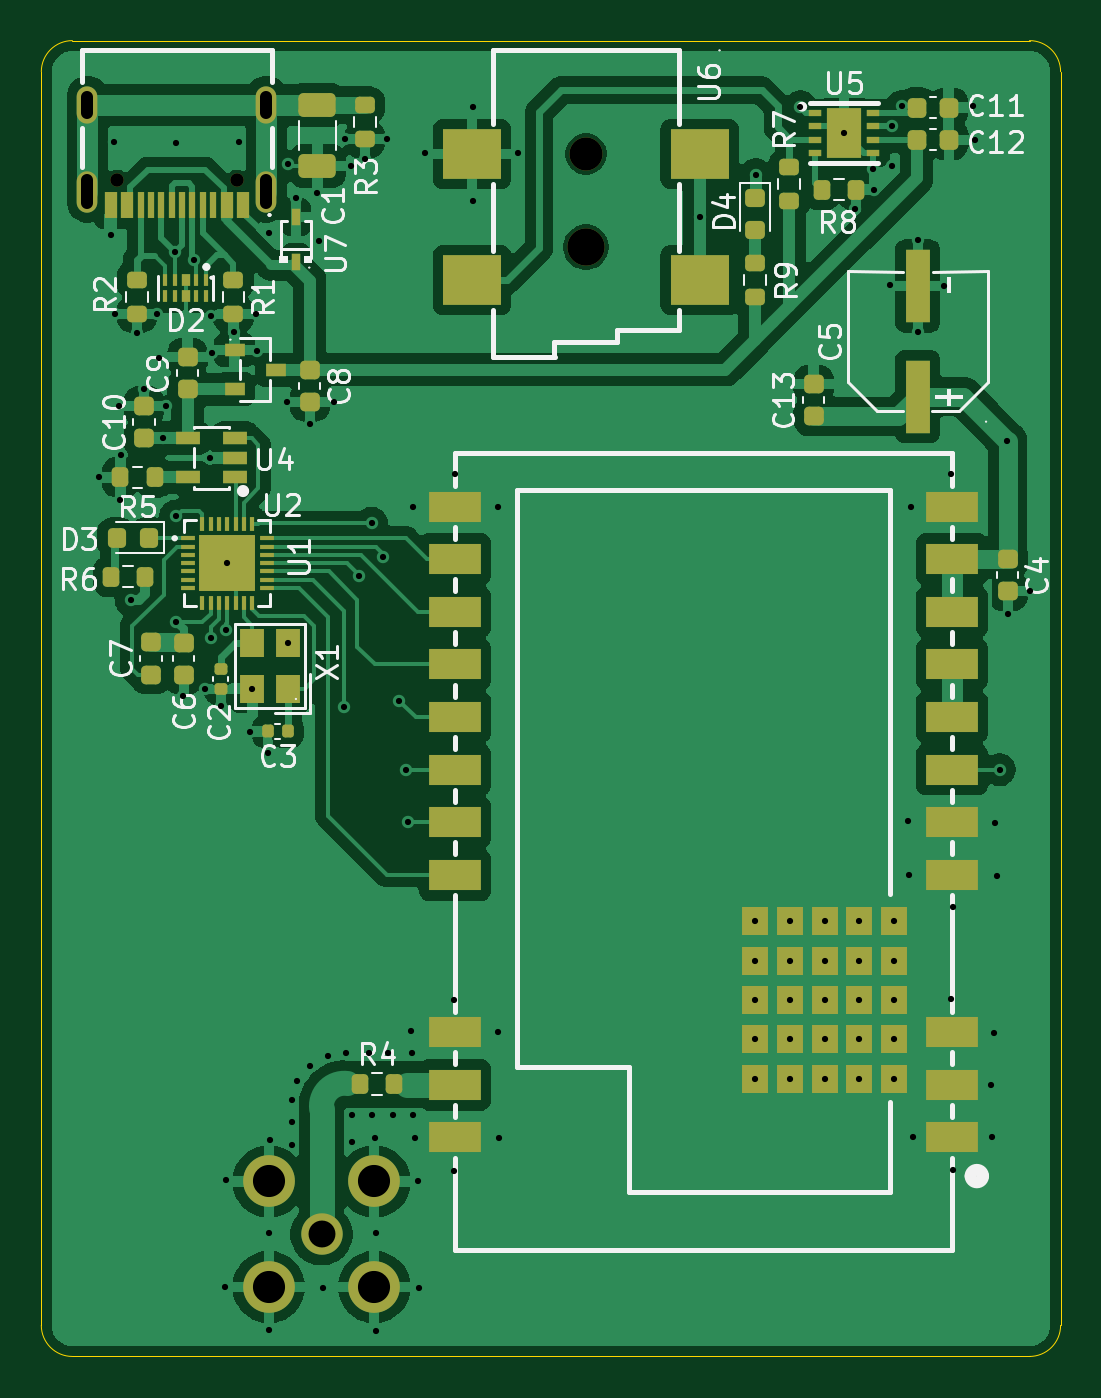
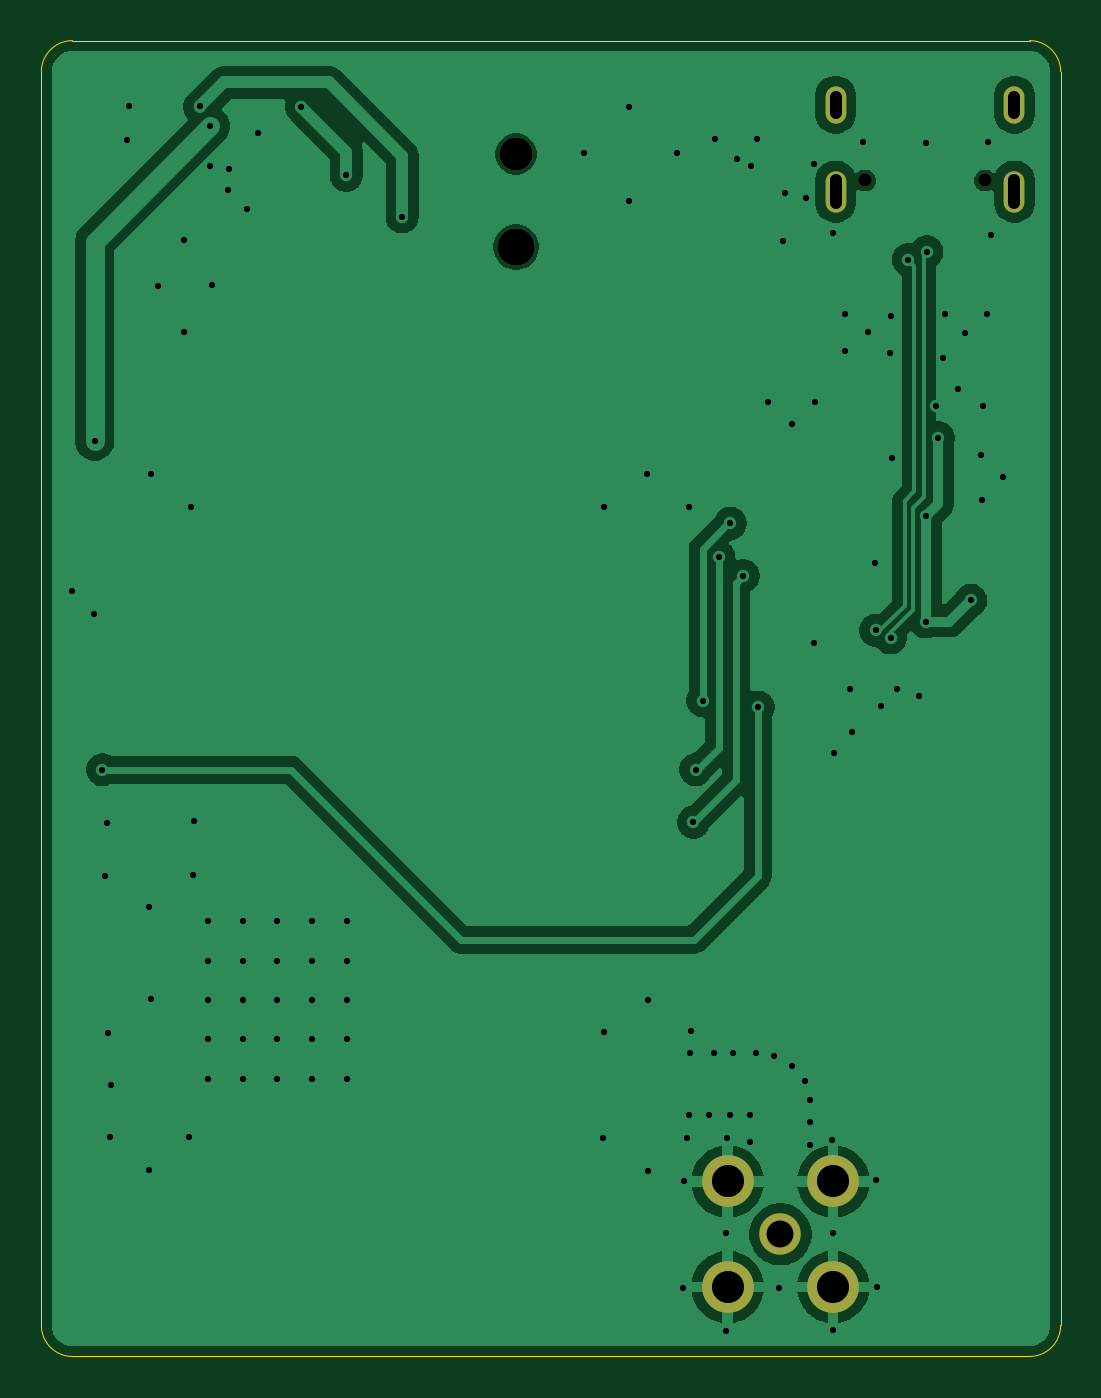
Circuit board: 11 layer files. Board 49.2 x 63.5 mm.
- bottom_copper: usb_ch341_e22p-B_Cu.gbl (51285 bytes)
- bottom_mask: usb_ch341_e22p-B_Mask.gbs (1019 bytes)
- paste: usb_ch341_e22p-B_Paste.gbp (459 bytes)
- bottom_silk: usb_ch341_e22p-B_Silkscreen.gbo (460 bytes)
- outline: usb_ch341_e22p-Edge_Cuts.gm1 (835 bytes)
- top_copper: usb_ch341_e22p-F_Cu.gtl (120755 bytes)
- top_mask: usb_ch341_e22p-F_Mask.gts (8358 bytes)
- paste: usb_ch341_e22p-F_Paste.gtp (7834 bytes)
- top_silk: usb_ch341_e22p-F_Silkscreen.gto (49142 bytes)
- drill: usb_ch341_e22p-NPTH.drl (513 bytes)
- drill: usb_ch341_e22p-PTH.drl (2900 bytes)

=== bottom_copper: usb_ch341_e22p-B_Cu.gbl (51285 bytes, source omitted) ===
=== bottom_mask: usb_ch341_e22p-B_Mask.gbs ===
%TF.GenerationSoftware,KiCad,Pcbnew,10.0.6*%
%TF.CreationDate,2026-09-01T02:00:31+02:00*%
%TF.ProjectId,usb_ch341_e22p,7573625f-6368-4333-9431-5f653232702e,rev?*%
%TF.SameCoordinates,Original*%
%TF.FileFunction,Soldermask,Bot*%
%TF.FilePolarity,Negative*%
%FSLAX46Y46*%
G04 Gerber Fmt 4.6, Leading zero omitted, Abs format (unit mm)*
G04 Created by KiCad (PCBNEW 10.0.6) date 2026-09-01 02:00:31*
%MOMM*%
%LPD*%
G01*
G04 APERTURE LIST*
%ADD10C,1.600000*%
%ADD11C,1.800000*%
%ADD12C,0.650000*%
%ADD13O,1.000000X2.000000*%
%ADD14O,1.000000X1.800000*%
%ADD15C,2.000000*%
%ADD16C,2.500000*%
G04 APERTURE END LIST*
D10*
%TO.C,U6*%
X102260000Y-22550000D03*
D11*
X102260000Y-27050000D03*
%TD*%
D12*
%TO.C,USB1*%
X85400000Y-23830000D03*
X79620000Y-23830000D03*
D13*
X86830000Y-24370000D03*
X78190000Y-24370000D03*
D14*
X86830000Y-20180000D03*
X78190000Y-20180000D03*
%TD*%
D15*
%TO.C,SMA1*%
X89490000Y-74720000D03*
D16*
X86940000Y-77270000D03*
X92040000Y-77270000D03*
X92040000Y-72170000D03*
X86940000Y-72170000D03*
%TD*%
M02*

=== paste: usb_ch341_e22p-B_Paste.gbp ===
%TF.GenerationSoftware,KiCad,Pcbnew,10.0.6*%
%TF.CreationDate,2026-09-01T02:00:31+02:00*%
%TF.ProjectId,usb_ch341_e22p,7573625f-6368-4333-9431-5f653232702e,rev?*%
%TF.SameCoordinates,Original*%
%TF.FileFunction,Paste,Bot*%
%TF.FilePolarity,Positive*%
%FSLAX46Y46*%
G04 Gerber Fmt 4.6, Leading zero omitted, Abs format (unit mm)*
G04 Created by KiCad (PCBNEW 10.0.6) date 2026-09-01 02:00:31*
%MOMM*%
%LPD*%
G01*
G04 APERTURE LIST*
G04 APERTURE END LIST*
M02*

=== bottom_silk: usb_ch341_e22p-B_Silkscreen.gbo ===
%TF.GenerationSoftware,KiCad,Pcbnew,10.0.6*%
%TF.CreationDate,2026-09-01T02:00:31+02:00*%
%TF.ProjectId,usb_ch341_e22p,7573625f-6368-4333-9431-5f653232702e,rev?*%
%TF.SameCoordinates,Original*%
%TF.FileFunction,Legend,Bot*%
%TF.FilePolarity,Positive*%
%FSLAX46Y46*%
G04 Gerber Fmt 4.6, Leading zero omitted, Abs format (unit mm)*
G04 Created by KiCad (PCBNEW 10.0.6) date 2026-09-01 02:00:31*
%MOMM*%
%LPD*%
G01*
G04 APERTURE LIST*
G04 APERTURE END LIST*
M02*

=== outline: usb_ch341_e22p-Edge_Cuts.gm1 ===
%TF.GenerationSoftware,KiCad,Pcbnew,10.0.6*%
%TF.CreationDate,2026-09-01T02:00:31+02:00*%
%TF.ProjectId,usb_ch341_e22p,7573625f-6368-4333-9431-5f653232702e,rev?*%
%TF.SameCoordinates,Original*%
%TF.FileFunction,Profile,NP*%
%FSLAX46Y46*%
G04 Gerber Fmt 4.6, Leading zero omitted, Abs format (unit mm)*
G04 Created by KiCad (PCBNEW 10.0.6) date 2026-09-01 02:00:31*
%MOMM*%
%LPD*%
G01*
G04 APERTURE LIST*
%TA.AperFunction,Profile*%
%ADD10C,0.050000*%
%TD*%
G04 APERTURE END LIST*
D10*
X75960000Y-18580000D02*
X75960000Y-18580000D01*
G75*
G02*
X77460000Y-17080000I1500000J0D01*
G01*
X123680000Y-17080000D01*
G75*
G02*
X125180000Y-18580000I0J-1500000D01*
G01*
X125180000Y-79120000D01*
G75*
G02*
X123680000Y-80620000I-1500000J0D01*
G01*
X77460000Y-80620000D01*
G75*
G02*
X75960000Y-79120000I0J1500000D01*
G01*
X75960000Y-18580000D01*
M02*

=== top_copper: usb_ch341_e22p-F_Cu.gtl (120755 bytes, source omitted) ===
=== top_mask: usb_ch341_e22p-F_Mask.gts (8358 bytes, source omitted) ===
=== paste: usb_ch341_e22p-F_Paste.gtp (7834 bytes, source omitted) ===
=== top_silk: usb_ch341_e22p-F_Silkscreen.gto (49142 bytes, source omitted) ===
=== drill: usb_ch341_e22p-NPTH.drl ===
M48
; DRILL file KiCad 10.0.6 date 2026-09-01T02:00:31
; FORMAT={-:-/ absolute / metric / decimal}
; #@! TF.CreationDate,2026-09-01T02:00:31+02:00
; #@! TF.GenerationSoftware,Kicad,Pcbnew,10.0.6
; #@! TF.FileFunction,NonPlated,1,2,NPTH
FMAT,2
METRIC
; #@! TA.AperFunction,NonPlated,NPTH,ComponentDrill
T1C0.650
; #@! TA.AperFunction,NonPlated,NPTH,ComponentDrill
T2C1.600
; #@! TA.AperFunction,NonPlated,NPTH,ComponentDrill
T3C1.800
%
G90
G05
T1
X79.62Y-23.83
X85.4Y-23.83
T2
X102.26Y-22.55
T3
X102.26Y-27.05
M30

=== drill: usb_ch341_e22p-PTH.drl ===
M48
; DRILL file KiCad 10.0.6 date 2026-09-01T02:00:31
; FORMAT={-:-/ absolute / metric / decimal}
; #@! TF.CreationDate,2026-09-01T02:00:31+02:00
; #@! TF.GenerationSoftware,Kicad,Pcbnew,10.0.6
; #@! TF.FileFunction,Plated,1,2,PTH
FMAT,2
METRIC
; #@! TA.AperFunction,Plated,PTH,ViaDrill
T1C0.300
; #@! TA.AperFunction,Plated,PTH,ComponentDrill
T2C0.600
; #@! TA.AperFunction,Plated,PTH,ComponentDrill
T3C1.300
; #@! TA.AperFunction,Plated,PTH,ComponentDrill
T4C1.550
%
G90
G05
T1
X78.76Y-38.14
X79.32Y-26.47
X79.47Y-21.97
X79.52Y-30.28
X79.71Y-34.7
X79.77Y-39.24
X79.8Y-37.11
X80.304Y-44.11
X80.57Y-31.22
X80.93Y-33.89
X81.56Y-30.26
X81.64Y-32.39
X81.86Y-36.27
X81.97Y-34.74
X82.43Y-27.29
X82.46Y-22.01
X82.46Y-40.05
X82.48Y-45.145
X82.82Y-48.75
X83.32Y-27.65
X83.88Y-48.41
X84.11Y-37.22
X84.13Y-30.4
X84.174Y-45.92
X84.18Y-32.17
X84.64Y-49.19
X84.84Y-77.26
X84.86Y-72.12
X84.887Y-45.558
X84.94Y-42.31
X85.25Y-31.14
X85.49Y-21.99
X86.04Y-50.47
X86.154Y-48.37
X86.35Y-30.3
X86.36Y-32.07
X86.91Y-51.5
X86.95Y-79.35
X86.96Y-26.38
X86.97Y-74.65
X86.98Y-70.16
X87.83Y-34.54
X87.854Y-46.17
X87.86Y-23.05
X88.05Y-68.23
X88.05Y-69.29
X88.05Y-70.41
X88.24Y-24.66
X88.32Y-67.32
X88.92Y-66.6
X88.95Y-35.6
X89.25Y-24.43
X89.39Y-26.74
X89.56Y-77.3
X89.78Y-66.12
X90.07Y-34.53
X90.57Y-49.27
X90.61Y-21.84
X90.69Y-65.97
X90.92Y-23.15
X90.96Y-68.95
X90.96Y-70.25
X91.29Y-42.92
X91.58Y-22.81
X91.79Y-65.97
X91.91Y-40.39
X91.94Y-68.95
X92.05Y-70.06
X92.1Y-74.65
X92.11Y-79.39
X92.47Y-42.01
X92.67Y-21.83
X92.71Y-65.97
X92.93Y-68.95
X93.24Y-48.95
X93.58Y-52.28
X93.69Y-54.82
X93.83Y-64.92
X93.88Y-65.97
X93.89Y-39.62
X93.89Y-68.95
X94.02Y-70.06
X94.14Y-72.13
X94.21Y-77.31
X94.47Y-22.51
X95.87Y-63.4
X95.9Y-71.67
X95.95Y-38.03
X96.79Y-20.29
X96.8Y-24.83
X98.0Y-39.6
X98.01Y-64.97
X98.04Y-70.09
X98.99Y-22.52
X107.76Y-25.58
X110.435Y-59.61
X110.435Y-61.511
X110.435Y-63.41
X110.435Y-65.31
X110.435Y-67.21
X110.46Y-23.57
X112.11Y-59.61
X112.11Y-61.511
X112.11Y-63.41
X112.11Y-65.31
X112.11Y-67.21
X112.62Y-20.28
X113.785Y-59.61
X113.785Y-61.511
X113.785Y-63.41
X113.785Y-65.31
X113.785Y-67.21
X114.73Y-21.54
X115.25Y-25.23
X115.46Y-59.61
X115.46Y-61.511
X115.46Y-63.41
X115.46Y-65.31
X115.46Y-67.21
X116.13Y-23.29
X116.15Y-24.27
X116.93Y-28.9
X117.02Y-21.21
X117.03Y-23.12
X117.135Y-59.61
X117.135Y-61.511
X117.135Y-63.41
X117.135Y-65.31
X117.135Y-67.21
X117.51Y-20.26
X117.82Y-54.77
X117.85Y-57.38
X117.94Y-39.61
X118.06Y-70.03
X118.27Y-26.72
X118.28Y-31.17
X119.56Y-28.94
X119.87Y-63.36
X119.88Y-38.01
X119.97Y-71.64
X119.98Y-58.92
X120.97Y-20.23
X121.06Y-21.88
X121.81Y-67.49
X121.85Y-70.02
X121.96Y-65.01
X122.03Y-54.84
X122.09Y-57.41
X122.23Y-52.28
X122.605Y-36.405
X122.66Y-44.75
X123.72Y-43.67
T3
X89.49Y-74.72
T4
X86.94Y-72.17
X86.94Y-77.27
X92.04Y-72.17
X92.04Y-77.27
T2
X78.19Y-20.58G85X78.19Y-19.78
G05
X78.19Y-24.92G85X78.19Y-23.82
G05
X86.83Y-20.58G85X86.83Y-19.78
G05
X86.83Y-24.92G85X86.83Y-23.82
G05
M30
